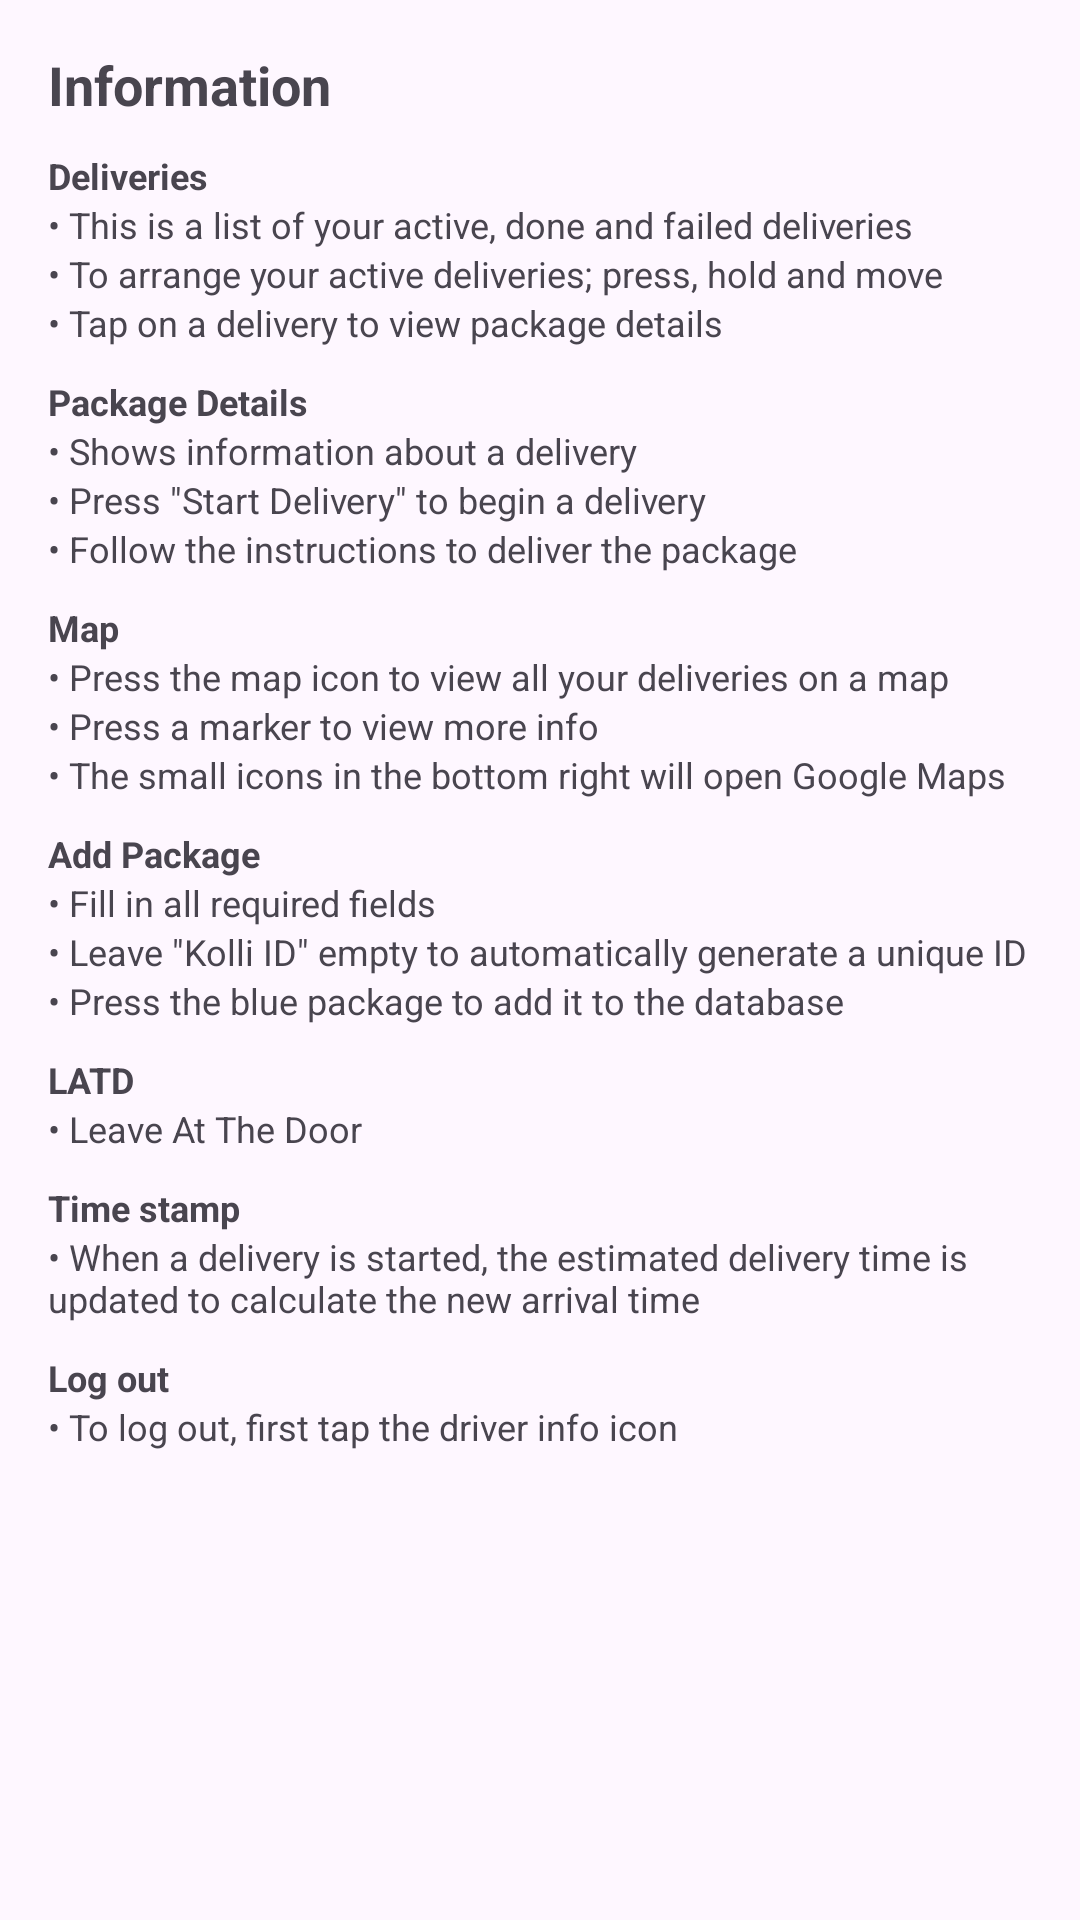

Here is an Android app screen rendered from its layout file. Give the layout XML and the strings, colors and styles it references.
<!-- AndroidManifest.xml: application theme Theme.TurboTransport -->
<!-- res/layout/faq_layout.xml -->
<?xml version="1.0" encoding="utf-8"?>
<LinearLayout xmlns:android="http://schemas.android.com/apk/res/android"
    android:layout_width="match_parent"
    android:layout_height="wrap_content"
    android:orientation="vertical"
    android:padding="16dp">

    <TextView
        android:id="@+id/faq_title"
        android:layout_width="match_parent"
        android:layout_height="wrap_content"
        android:text="Information"
        android:textSize="18sp"
        android:textStyle="bold" />

    <TextView
        android:id="@+id/faq_info"
        android:layout_width="match_parent"
        android:layout_height="wrap_content"
        android:layout_marginTop="10dp"
        android:text="Deliveries"
        android:textSize="12sp"
        android:textStyle="bold" />

    <TextView
        android:id="@+id/textView"
        android:layout_width="match_parent"
        android:layout_height="wrap_content"
        android:text="• This is a list of your active, done and failed deliveries"
        android:textSize="12sp" />

    <TextView
        android:id="@+id/textView2"
        android:layout_width="match_parent"
        android:layout_height="wrap_content"
        android:text="• To arrange your active deliveries; press, hold and move"
        android:textSize="12sp" />

    <TextView
        android:id="@+id/textView11"
        android:layout_width="match_parent"
        android:layout_height="wrap_content"
        android:text="• Tap on a delivery to view package details"
        android:textSize="12sp" />

    <TextView
        android:id="@+id/faq_info6"
        android:layout_width="match_parent"
        android:layout_height="wrap_content"
        android:layout_marginTop="10dp"
        android:text="Package Details"
        android:textSize="12sp"
        android:textStyle="bold" />

    <TextView
        android:id="@+id/textView12"
        android:layout_width="match_parent"
        android:layout_height="wrap_content"
        android:text="• Shows information about a delivery"
        android:textSize="12sp" />

    <TextView
        android:id="@+id/textView13"
        android:layout_width="match_parent"
        android:layout_height="wrap_content"
        android:text="• Press &quot;Start Delivery&quot; to begin a delivery"
        android:textSize="12sp" />

    <TextView
        android:id="@+id/textView14"
        android:layout_width="match_parent"
        android:layout_height="wrap_content"
        android:text="• Follow the instructions to deliver the package"
        android:textSize="12sp" />

    <TextView
        android:id="@+id/faq_info3"
        android:layout_width="match_parent"
        android:layout_height="wrap_content"
        android:layout_marginTop="10dp"
        android:text="Map"
        android:textSize="12sp"
        android:textStyle="bold" />

    <TextView
        android:id="@+id/textView3"
        android:layout_width="match_parent"
        android:layout_height="wrap_content"
        android:text="• Press the map icon to view all your deliveries on a map"
        android:textSize="12sp" />

    <TextView
        android:id="@+id/textView4"
        android:layout_width="match_parent"
        android:layout_height="wrap_content"
        android:text="• Press a marker to view more info"
        android:textSize="12sp" />

    <TextView
        android:id="@+id/textView9"
        android:layout_width="match_parent"
        android:layout_height="wrap_content"
        android:text="• The small icons in the bottom right will open Google Maps"
        android:textSize="12sp" />

    <TextView
        android:id="@+id/faq_info4"
        android:layout_width="match_parent"
        android:layout_height="wrap_content"
        android:layout_marginTop="10dp"
        android:text="Add Package"
        android:textSize="12sp"
        android:textStyle="bold" />

    <TextView
        android:id="@+id/textView5"
        android:layout_width="match_parent"
        android:layout_height="wrap_content"
        android:text="• Fill in all required fields"
        android:textSize="12sp" />

    <TextView
        android:id="@+id/textView15"
        android:layout_width="match_parent"
        android:layout_height="wrap_content"
        android:text="• Leave &quot;Kolli ID&quot; empty to automatically generate a unique ID"
        android:textSize="12sp" />

    <TextView
        android:id="@+id/textView6"
        android:layout_width="match_parent"
        android:layout_height="wrap_content"
        android:text="• Press the blue package to add it to the database"
        android:textSize="12sp" />

    <TextView
        android:id="@+id/faq_info5"
        android:layout_width="match_parent"
        android:layout_height="wrap_content"
        android:layout_marginTop="10dp"
        android:text="LATD"
        android:textSize="12sp"
        android:textStyle="bold" />

    <TextView
        android:id="@+id/textView7"
        android:layout_width="match_parent"
        android:layout_height="wrap_content"
        android:text="• Leave At The Door"
        android:textSize="12sp" />

    <TextView
        android:id="@+id/faq_info7"
        android:layout_width="match_parent"
        android:layout_height="wrap_content"
        android:layout_marginTop="10dp"
        android:text="Time stamp"
        android:textSize="12sp"
        android:textStyle="bold" />

    <TextView
        android:id="@+id/textView16"
        android:layout_width="match_parent"
        android:layout_height="wrap_content"
        android:text="• When a delivery is started, the estimated delivery time is updated to calculate the new arrival time"
        android:textSize="12sp" />

    <TextView
        android:id="@+id/faq_info8"
        android:layout_width="match_parent"
        android:layout_height="wrap_content"
        android:layout_marginTop="10dp"
        android:text="Log out"
        android:textSize="12sp"
        android:textStyle="bold" />

    <TextView
        android:id="@+id/textView17"
        android:layout_width="match_parent"
        android:layout_height="wrap_content"
        android:text="• To log out, first tap the driver info icon"
        android:textSize="12sp" />


</LinearLayout>
<!-- resources referenced by this layout -->
<resources>
  <style name="Theme.TurboTransport" parent="Base.Theme.TurboTransport" />
  <style name="Base.Theme.TurboTransport" parent="Theme.Material3.DayNight.NoActionBar">
          <item name="colorPrimary">@color/blue_500</item>
          <item name="colorPrimaryVariant">@color/blue_700</item>
          <item name="colorOnPrimary">@color/white</item>
      </style>
  <color name="blue_500">#1E88E5</color>
  <color name="blue_700">#1976D2</color>
  <color name="white">#FFFFFFFF</color>
</resources>
